Run: headless pygame with SDL's dummy video driver; simulated clock (each Clock.tick advances the game by its frame time, no real sleeping); random seed 0; keys injected as events and as key.get_pressed() state; no mouse input; restart key R tapped at the start of phases 3 and 4.
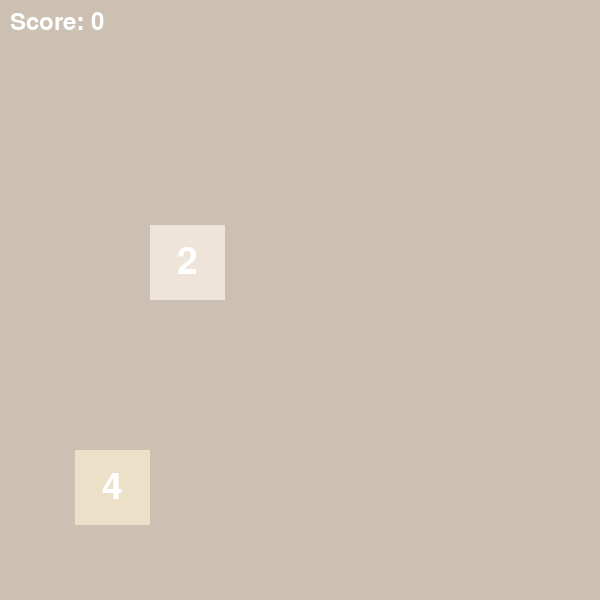
Frame 1 of 4 · flips 1–60 · no input
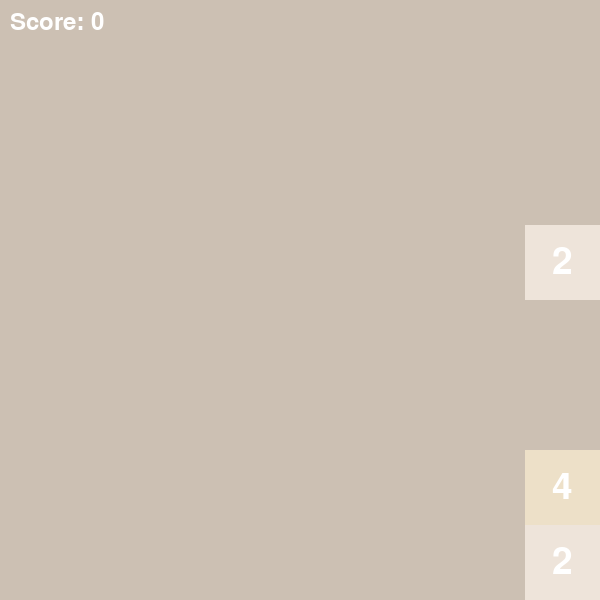
Frame 2 of 4 · flips 61–180 · tapped SPACE, RETURN · held RIGHT (→), D
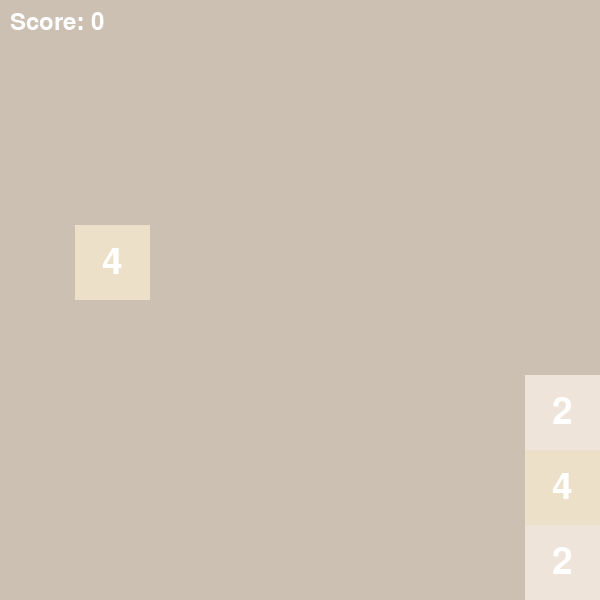
Frame 3 of 4 · flips 181–300 · tapped R · held DOWN (↓), S
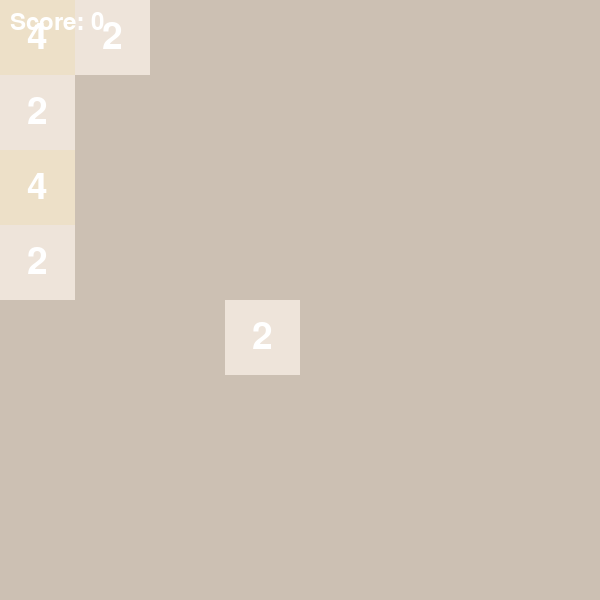
Frame 4 of 4 · flips 301–420 · tapped R · held LEFT (←), A, UP (↑), W

The pygame program that drew these frames:

import pygame
import random

# Constants
WIDTH, HEIGHT = 600, 600
GRID_SIZE = 8
CELL_SIZE = WIDTH // GRID_SIZE
BACKGROUND_COLOR = (187, 173, 160)
CELL_COLOR = {
    0: (204, 192, 179),
    2: (238, 228, 218),
    4: (237, 224, 200),
    8: (242, 177, 121),
    16: (245, 149, 99),
    32: (246, 124, 95),
    64: (246, 94, 59),
    128: (237, 207, 114),
    256: (237, 204, 97),
    512: (237, 200, 80),
    1024: (237, 197, 63),
    2048: (237, 194, 46),
    4096: (237, 194, 46),  # Add color for new block
    8192: (237, 194, 46)   # Add color for new block
}

# Game class
class Game2048:
    def __init__(self):
        self.grid = [[0] * GRID_SIZE for _ in range(GRID_SIZE)]
        self.spawn_new()
        self.spawn_new()
        self.score = 0

    def spawn_new(self):
        empty_cells = [(r, c) for r in range(GRID_SIZE) for c in range(GRID_SIZE) if self.grid[r][c] == 0]
        if empty_cells:
            r, c = random.choice(empty_cells)
            self.grid[r][c] = random.choices([2, 4, 8, 16, 32], weights=[0.7, 0.2, 0.05, 0.025, 0.005])[0]

    def move(self, direction):
        if direction == 'UP':
            self.grid = self.transpose(self.grid)
            moved = self.slide()
            self.grid = self.transpose(self.grid)
        elif direction == 'DOWN':
            self.grid = self.transpose(self.grid)
            moved = self.slide(reverse=True)
            self.grid = self.transpose(self.grid)
        elif direction == 'LEFT':
            moved = self.slide()
        elif direction == 'RIGHT':
            moved = self.slide(reverse=True)

        if moved:
            self.spawn_new()

    def transpose(self, grid):
        return [list(row) for row in zip(*grid)]

    def slide(self, reverse=False):
        moved = False
        for r in range(GRID_SIZE):
            row = [num for num in self.grid[r] if num != 0]
            if reverse:
                row.reverse()
            new_row = []
            skip = False
            for i in range(len(row)):
                if skip:
                    skip = False
                    continue
                if i < len(row) - 1 and row[i] == row[i + 1]:
                    new_row.append(row[i] * 2)
                    self.score += row[i] * 2
                    skip = True
                else:
                    new_row.append(row[i])
            new_row += [0] * (GRID_SIZE - len(new_row))
            if reverse:
                new_row.reverse()
            if new_row != self.grid[r]:
                moved = True
            self.grid[r] = new_row
        return moved

    def is_game_over(self):
        if any(0 in row for row in self.grid):
            return False
        for r in range(GRID_SIZE):
            for c in range(GRID_SIZE):
                if (r < GRID_SIZE - 1 and self.grid[r][c] == self.grid[r + 1][c]) or \
                   (c < GRID_SIZE - 1 and self.grid[r][c] == self.grid[r][c + 1]):
                    return False
        return True

# Main function
def main():
    pygame.init()
    screen = pygame.display.set_mode((WIDTH, HEIGHT))
    pygame.display.set_caption('2048')

    game = Game2048()
    clock = pygame.time.Clock()

    while True:
        for event in pygame.event.get():
            if event.type == pygame.QUIT:
                pygame.quit()
                return
            if event.type == pygame.KEYDOWN:
                if event.key == pygame.K_UP:
                    game.move('UP')
                elif event.key == pygame.K_DOWN:
                    game.move('DOWN')
                elif event.key == pygame.K_LEFT:
                    game.move('LEFT')
                elif event.key == pygame.K_RIGHT:
                    game.move('RIGHT')

        if game.is_game_over():
            print("Game Over! Press R to restart or Q to quit.")
            font = pygame.font.Font(None, 55)
            game_over_text = font.render("Game Over!", True, (255, 0, 0))
            final_score_text = font.render(f'Final Score: {game.score}', True, (255, 255, 255))
            restart_text = font.render("Press R to Restart or Q to Quit", True, (255, 255, 255))
            
            screen.fill(BACKGROUND_COLOR)
            screen.blit(game_over_text, (WIDTH // 4, HEIGHT // 4))
            screen.blit(final_score_text, (WIDTH // 4, HEIGHT // 2))
            screen.blit(restart_text, (WIDTH // 4, HEIGHT // 1.5))
            pygame.display.flip()
            
            while True:
                for event in pygame.event.get():
                    if event.type == pygame.KEYDOWN:
                        if event.key == pygame.K_r:
                            game = Game2048()  # Restart the game
                            break
                        elif event.key == pygame.K_q:
                            pygame.quit()
                            return

            continue  # Break out of the event loop to redraw the new game screen

        screen.fill(BACKGROUND_COLOR)
        for r in range(GRID_SIZE):
            for c in range(GRID_SIZE):
                value = game.grid[r][c]
                color = CELL_COLOR.get(value, (0, 0, 0))
                pygame.draw.rect(screen, color, (c * CELL_SIZE, r * CELL_SIZE, CELL_SIZE, CELL_SIZE))
                if value != 0:
                    font = pygame.font.Font(None, 55)
                    text = font.render(str(value), True, (255, 255, 255))
                    text_rect = text.get_rect(center=(c * CELL_SIZE + CELL_SIZE // 2, r * CELL_SIZE + CELL_SIZE // 2))
                    screen.blit(text, text_rect)

        # Score display
        font = pygame.font.Font(None, 36)
        score_text = font.render(f'Score: {game.score}', True, (255, 255, 255))
        screen.blit(score_text, (10, 10))

        pygame.display.flip()
        clock.tick(30)

if __name__ == '__main__':
    main()
